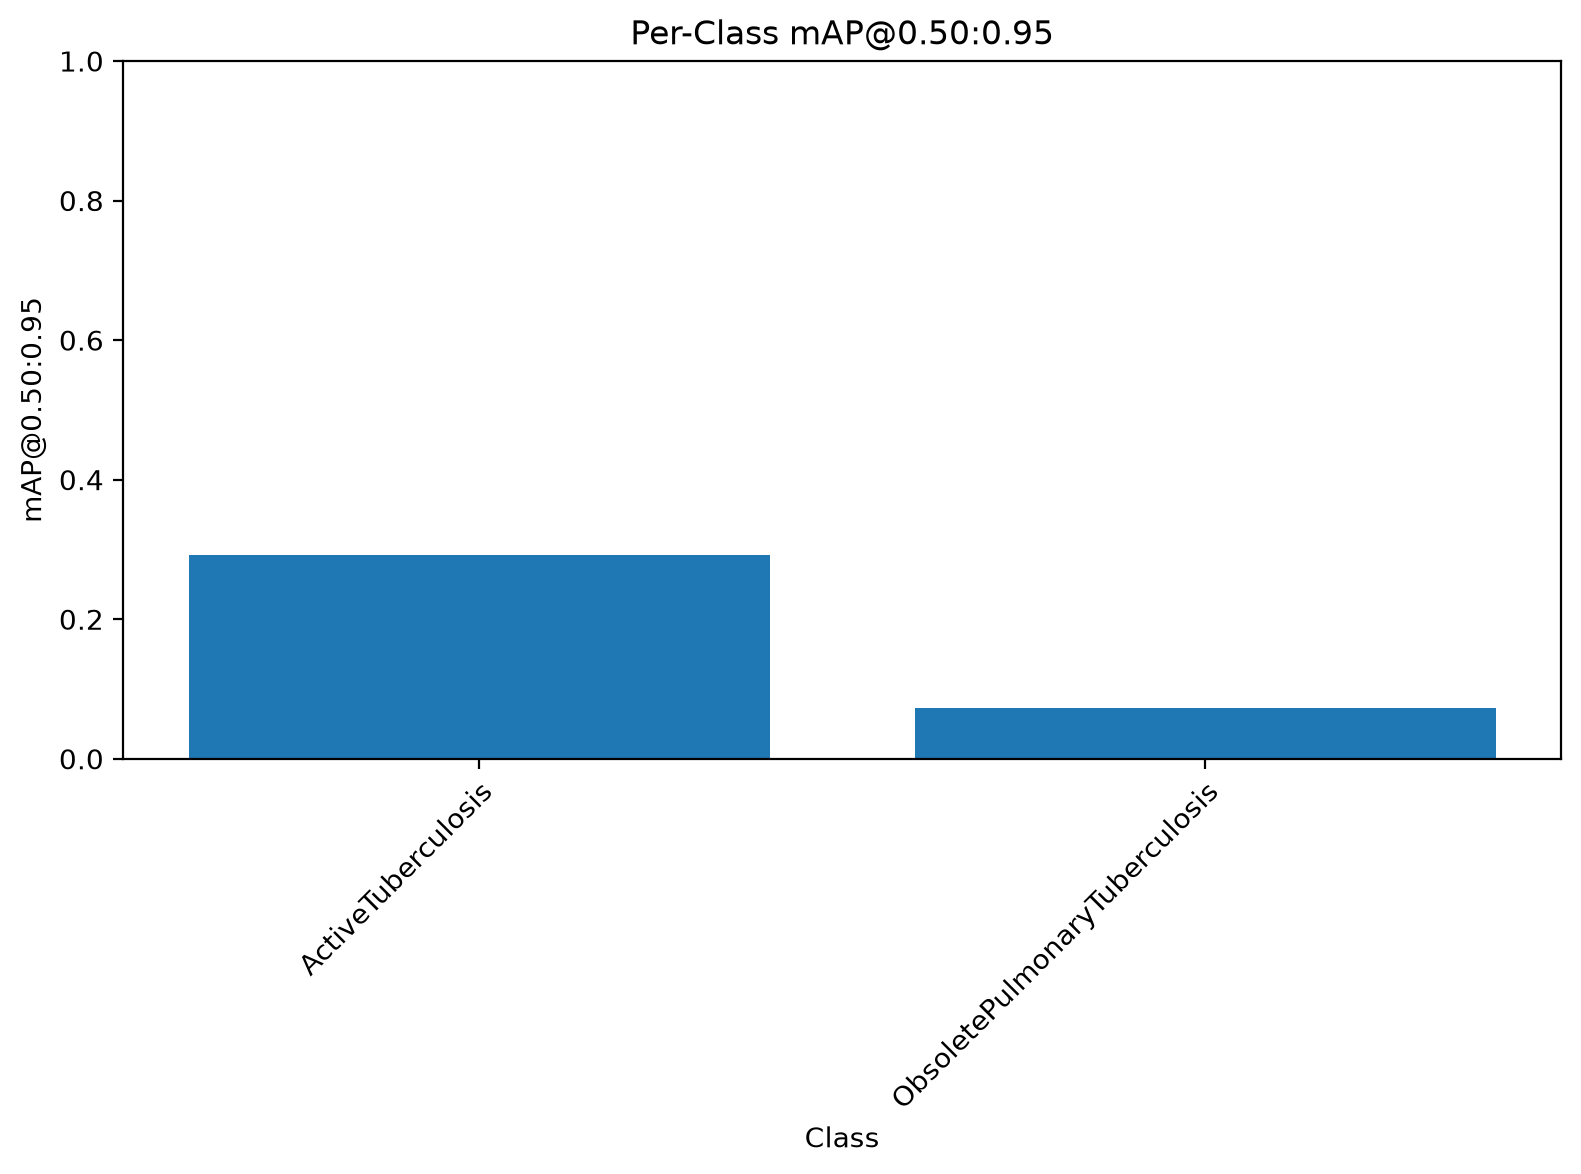

Values plotted in this chart, from the file beside it:
class, map50_95
ActiveTuberculosis, 0.292
ObsoletePulmonaryTuberculosis, 0.07204
